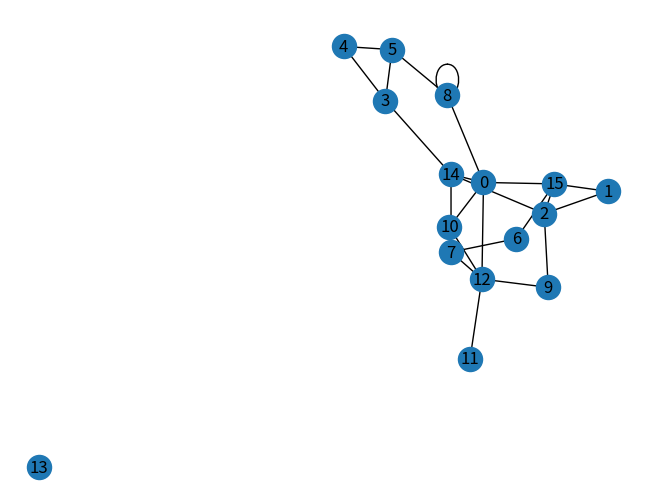

Reproduce this figure in Python.

##################################################
#Name      : Ethan Coyle                         #
#Instructor: Dr. StringFellow                    #
#Class     : CMPS 4553 Computational Methods     #
#Assignment: in class assignment for 10/21/21    #
#                                                #
# in this program we are doing an in class       #
# assignment related to a graph printing out     #
# various partitions relaining to a graph and    #
# centralitys                                    #
##################################################
#Fill in the code sections below in accordance with the comments.
#Label your output


# creating out imports for program
import networkx as nx
import matplotlib.pyplot as plt
import pandas as pd
from random import randint

#create a little graph, use picture on the board
graph_obj = nx.Graph()
graph_obj.add_nodes_from([1, 2, 3, 4, 5, 6, 7, 8]) 
graph_obj.add_edges_from([(1,2),(3,4), (4,5), (5,8), (6,7)])


#print number of nodes in little graph
print ("Number of nodes is ", graph_obj.number_of_nodes())

#print the list of nodes and the list of edges
print ("The nodes ae :", graph_obj.nodes())
print ("The edges are :", graph_obj.edges())

#print degree of node 5 and the degrees of all nodes
print("The degree of the Node  Five is:", graph_obj.degree(5))

print("The Degrees of all the nodes are :", graph_obj.degree())

#create a dataframe called degrees to get the degrees of all the nodes
degrees = pd.DataFrame(list(graph_obj.degree()), columns = ("index_name", "degree")).set_index("index_name")
# getting error here panda not have attribute dataframe 

#sort the dataframe on it values in descending order, in place
degrees.sort_values("degree", ascending = False, inplace = True)

#print out node with highest degree
print("the node with the highest degree is: ", degrees[0:1])

#print out the neighbors of node 4, note function will return an iterator
print("Node 4 has neighbors:", graph_obj.neighbors(4))

#randomly generate more nodes, so you have n=15 nodes
n=15
for x in range(9,n+1):
  graph_obj.add_node(x)
 

#randomly try to generate 20 more edges - it won't store duplicates
for x in range(20):
  RandNum1 = randint(0, n)
  RandNum2 = randint(0, n)
  #adding edges random number 1 and 2
  graph_obj.add_edge(RandNum1, RandNum2)
  

#print the edges and their degrees
print ("The Num of  all edges are  : " , graph_obj.number_of_edges())
print ("The Degrees of the edges are", graph_obj.degree())

#print the clustering value of all the nodes
print("The clustering vals  of all nodes are are :", nx.clustering(graph_obj))

#find and print a list of the connected components in the graph
connections = list(nx.connected_components(graph_obj))
print("The clustering value of all the nodes is:", nx.clustering(graph_obj),"\n")

connections = list(nx.connected_components(graph_obj))
#then find the lengths of these connected components using list 


lengths = [len(x) for x in nx.connected_components(graph_obj)]
#print the lengths
print ("The ELngths sof the subgraohs are : ", lengths)

#compute and save to dictionaries  c1 and c2 the two different centrality measures 
c1_dict= dict(nx.degree_centrality(graph_obj))
c2_dict= dict(nx.closeness_centrality(graph_obj))

#determine node with the two highest centrality measures
max_c1_node = max(c1_dict, key=c1_dict.get)  #I got one of them here
max_c2_node = max(c2_dict, key=c2_dict.get)
print("The node with highest centrality is \n:", max_c1_node)
print("The node with highest closeness centrality is :", max_c2_node)

#find and print the cliques in your little graph
GraphClique = list(nx.find_cliques(graph_obj))
print("Our Cliques inside of our graphs is:\n", GraphClique)



#find any isolated nodes -  run a few times to get a graph with isolated nodes.
print("Our isolated Nodes are :", nx.isolates(graph_obj))

nx.draw(graph_obj,with_labels=True)
plt.show()
#print this program and your output  and draw the graph from your last run
#you can print the console, by selecting all the text and copying & pasting
#to notepad++
